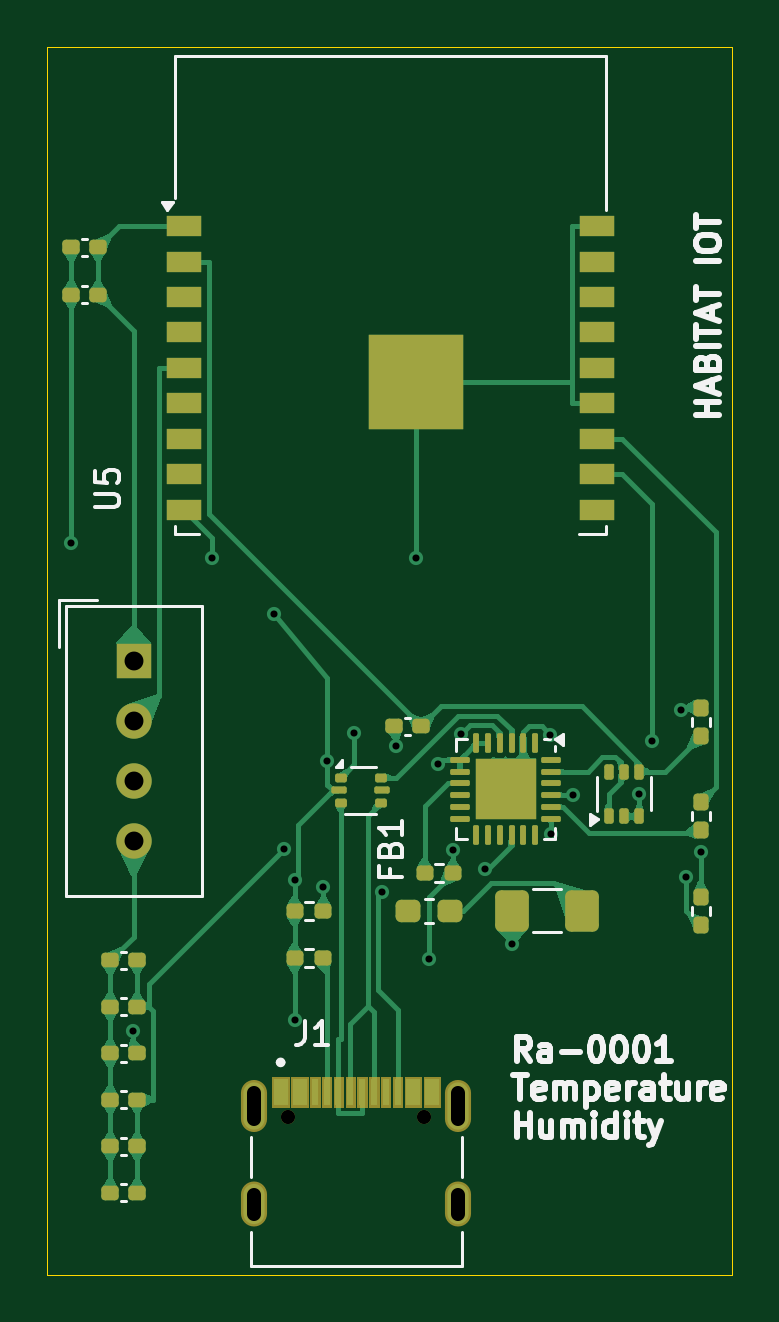
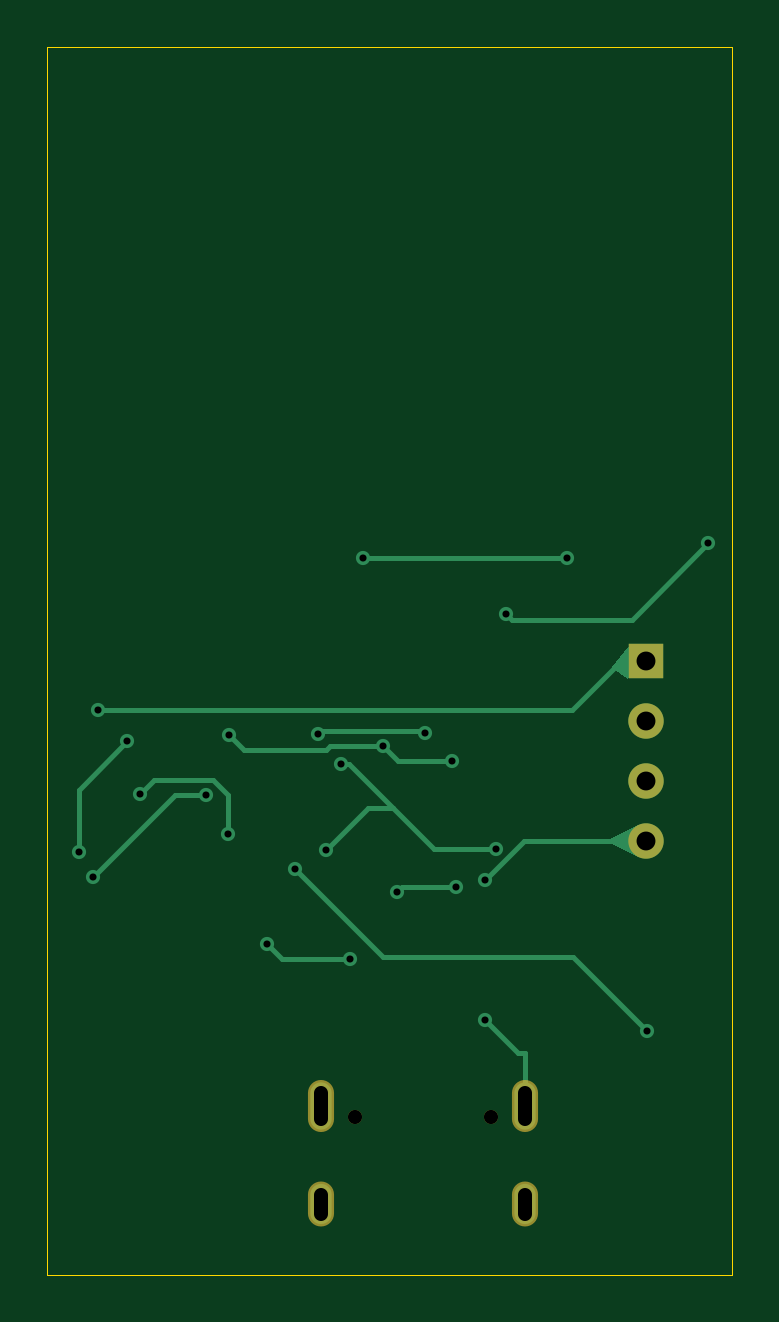
Circuit board: 11 layer files. Board 29.0 x 52.0 mm.
- bottom_copper: habitat-base-B_Cu.gbl (5602 bytes)
- bottom_mask: habitat-base-B_Mask.gbs (925 bytes)
- paste: habitat-base-B_Paste.gbp (496 bytes)
- bottom_silk: habitat-base-B_Silkscreen.gbo (935 bytes)
- outline: habitat-base-Edge_Cuts.gm1 (648 bytes)
- top_copper: habitat-base-F_Cu.gtl (60035 bytes)
- top_mask: habitat-base-F_Mask.gts (8696 bytes)
- paste: habitat-base-F_Paste.gtp (5636 bytes)
- top_silk: habitat-base-F_Silkscreen.gto (31048 bytes)
- drill: habitat-base-NPTH.drl (406 bytes)
- drill: habitat-base-PTH.drl (1133 bytes)

=== bottom_copper: habitat-base-B_Cu.gbl ===
%TF.GenerationSoftware,KiCad,Pcbnew,8.0.1-8.0.1-0~ubuntu23.10.1*%
%TF.CreationDate,2024-07-21T14:25:21-04:00*%
%TF.ProjectId,habitat-base,68616269-7461-4742-9d62-6173652e6b69,1*%
%TF.SameCoordinates,Original*%
%TF.FileFunction,Copper,L2,Bot*%
%TF.FilePolarity,Positive*%
%FSLAX46Y46*%
G04 Gerber Fmt 4.6, Leading zero omitted, Abs format (unit mm)*
G04 Created by KiCad (PCBNEW 8.0.1-8.0.1-0~ubuntu23.10.1) date 2024-07-21 14:25:21*
%MOMM*%
%LPD*%
G01*
G04 APERTURE LIST*
%TA.AperFunction,ComponentPad*%
%ADD10R,1.500000X1.500000*%
%TD*%
%TA.AperFunction,ComponentPad*%
%ADD11C,1.500000*%
%TD*%
%TA.AperFunction,ComponentPad*%
%ADD12O,0.900000X2.000000*%
%TD*%
%TA.AperFunction,ComponentPad*%
%ADD13O,0.900000X1.700000*%
%TD*%
%TA.AperFunction,ViaPad*%
%ADD14C,0.600000*%
%TD*%
%TA.AperFunction,Conductor*%
%ADD15C,0.200000*%
%TD*%
G04 APERTURE END LIST*
D10*
%TO.P,U4,1,VDD*%
%TO.N,+3.3V*%
X91086800Y-65005000D03*
D11*
%TO.P,U4,2,DATA*%
%TO.N,/GPIO13*%
X91086800Y-67545000D03*
%TO.P,U4,3,NC*%
%TO.N,unconnected-(U4-NC-Pad3)*%
X91086800Y-70085000D03*
%TO.P,U4,4,GND*%
%TO.N,GND*%
X91086800Y-72625000D03*
%TD*%
D12*
%TO.P,J1,S1,SHIELD*%
%TO.N,GND*%
X96175000Y-83830000D03*
%TO.P,J1,S2*%
%TO.N,N/C*%
X104825000Y-83830000D03*
D13*
%TO.P,J1,S3*%
X96175000Y-88000000D03*
%TO.P,J1,S4*%
X104825000Y-88000000D03*
%TD*%
D14*
%TO.N,+3.3VA*%
X104598000Y-72992100D03*
X107099000Y-76973700D03*
X103966000Y-69346900D03*
X97432100Y-72949200D03*
X103596000Y-77610500D03*
%TO.N,GND*%
X88432500Y-60018900D03*
X97000000Y-63000000D03*
X99283100Y-69231700D03*
X108709000Y-68124400D03*
X97902500Y-80189100D03*
X102194000Y-68596600D03*
X97902500Y-74297100D03*
%TO.N,Net-(U3-VPP)*%
X105946000Y-73806400D03*
X91031300Y-80681300D03*
%TO.N,+3.3V*%
X114262000Y-67069900D03*
%TO.N,Net-(J1-CC2)*%
X99097500Y-74564600D03*
X101605000Y-74774900D03*
%TO.N,/RTS*%
X108762000Y-72336200D03*
X112487000Y-70647100D03*
%TO.N,Net-(U3-TXD)*%
X109693000Y-70685000D03*
X114463000Y-74139600D03*
%TO.N,/RX*%
X115087000Y-73076000D03*
X113019000Y-68380400D03*
%TO.N,Net-(U3-D-)*%
X100411000Y-68039000D03*
X104935000Y-68109100D03*
%TO.N,Net-(U5-GND-Pad13)*%
X94401500Y-60660700D03*
X103050000Y-60650800D03*
%TD*%
D15*
%TO.N,+3.3VA*%
X101783000Y-71216900D02*
X103653000Y-69346900D01*
X97432100Y-72949200D02*
X100051000Y-72949200D01*
X102822000Y-71216900D02*
X104598000Y-72992100D01*
X100051000Y-72949200D02*
X101783000Y-71216900D01*
X101783000Y-71216900D02*
X102822000Y-71216900D01*
X103653000Y-69346900D02*
X103966000Y-69346900D01*
X103596000Y-77610500D02*
X106462000Y-77610500D01*
X106462000Y-77610500D02*
X107099000Y-76973700D01*
%TO.N,GND*%
X96180000Y-82294100D02*
X96175000Y-82299100D01*
X101559000Y-69231700D02*
X102194000Y-68596600D01*
X96180000Y-82294100D02*
X96180000Y-81618300D01*
X96180000Y-81618300D02*
X96473300Y-81618300D01*
X96473300Y-81618300D02*
X97902500Y-80189100D01*
X91086800Y-72625000D02*
X96230400Y-72625000D01*
X96175000Y-82299100D02*
X96175000Y-83830000D01*
X104463000Y-68596600D02*
X104632000Y-68765000D01*
X96180000Y-82970000D02*
X96180000Y-82294100D01*
X102194000Y-68596600D02*
X104463000Y-68596600D01*
X99283100Y-69231700D02*
X101559000Y-69231700D01*
X104632000Y-68765000D02*
X108068000Y-68765000D01*
X97000000Y-63000000D02*
X96741800Y-63258200D01*
X96230400Y-72625000D02*
X97902500Y-74297100D01*
X91671800Y-63258200D02*
X88432500Y-60018900D01*
X96741800Y-63258200D02*
X91671800Y-63258200D01*
X108068000Y-68765000D02*
X108709000Y-68124400D01*
%TO.N,Net-(U3-VPP)*%
X102200000Y-77551700D02*
X105946000Y-73806400D01*
X91031300Y-80681300D02*
X94160900Y-77551700D01*
X94160900Y-77551700D02*
X102200000Y-77551700D01*
%TO.N,+3.3V*%
X94203400Y-67069900D02*
X114262000Y-67069900D01*
X91086800Y-65005000D02*
X92138500Y-65005000D01*
X92138500Y-65005000D02*
X94203400Y-67069900D01*
%TO.N,Net-(J1-CC2)*%
X99097500Y-74564600D02*
X101394000Y-74564600D01*
X101394000Y-74564600D02*
X101605000Y-74774900D01*
%TO.N,/RTS*%
X108762000Y-72336200D02*
X108762000Y-70694200D01*
X109414000Y-70041700D02*
X111881000Y-70041700D01*
X108762000Y-70694200D02*
X109414000Y-70041700D01*
X111881000Y-70041700D02*
X112487000Y-70647100D01*
%TO.N,Net-(U3-TXD)*%
X109693000Y-70685000D02*
X111009000Y-70685000D01*
X111009000Y-70685000D02*
X114463000Y-74139600D01*
%TO.N,/RX*%
X113019000Y-68380400D02*
X115087000Y-70447900D01*
X115087000Y-70447900D02*
X115087000Y-73076000D01*
%TO.N,Net-(U3-D-)*%
X104809000Y-67983100D02*
X104935000Y-68109100D01*
X100467000Y-67983100D02*
X104809000Y-67983100D01*
X100411000Y-68039000D02*
X100467000Y-67983100D01*
%TO.N,Net-(U5-GND-Pad13)*%
X103040000Y-60660700D02*
X103050000Y-60650800D01*
X94401500Y-60660700D02*
X103040000Y-60660700D01*
%TD*%
%TA.AperFunction,Conductor*%
%TO.N,GND*%
G36*
X91384336Y-71937257D02*
G01*
X91384983Y-71937550D01*
X92580238Y-72521792D01*
X92586166Y-72528503D01*
X92586800Y-72532303D01*
X92586800Y-72717696D01*
X92583373Y-72725969D01*
X92580238Y-72728207D01*
X91384983Y-73312449D01*
X91376045Y-73313004D01*
X91369334Y-73307076D01*
X91369041Y-73306429D01*
X91317715Y-73182948D01*
X91087665Y-72629489D01*
X91087655Y-72620536D01*
X91369041Y-71943569D01*
X91375381Y-71937246D01*
X91384336Y-71937257D01*
G37*
%TD.AperFunction*%
%TD*%
%TA.AperFunction,Conductor*%
%TO.N,+3.3V*%
G36*
X91844099Y-64417459D02*
G01*
X92519502Y-65243090D01*
X92522088Y-65251663D01*
X92518719Y-65258771D01*
X92385622Y-65391868D01*
X92383802Y-65393355D01*
X91844769Y-65749730D01*
X91835977Y-65751434D01*
X91830043Y-65748243D01*
X91095372Y-65013572D01*
X91091945Y-65005299D01*
X91095372Y-64997026D01*
X91096355Y-64996149D01*
X91827772Y-64415701D01*
X91836381Y-64413244D01*
X91844099Y-64417459D01*
G37*
%TD.AperFunction*%
%TD*%
M02*

=== bottom_mask: habitat-base-B_Mask.gbs ===
%TF.GenerationSoftware,KiCad,Pcbnew,8.0.1-8.0.1-0~ubuntu23.10.1*%
%TF.CreationDate,2024-07-21T14:25:21-04:00*%
%TF.ProjectId,habitat-base,68616269-7461-4742-9d62-6173652e6b69,1*%
%TF.SameCoordinates,Original*%
%TF.FileFunction,Soldermask,Bot*%
%TF.FilePolarity,Negative*%
%FSLAX46Y46*%
G04 Gerber Fmt 4.6, Leading zero omitted, Abs format (unit mm)*
G04 Created by KiCad (PCBNEW 8.0.1-8.0.1-0~ubuntu23.10.1) date 2024-07-21 14:25:21*
%MOMM*%
%LPD*%
G01*
G04 APERTURE LIST*
%ADD10R,1.500000X1.500000*%
%ADD11C,1.500000*%
%ADD12C,0.600000*%
%ADD13O,1.104000X2.204000*%
%ADD14O,1.104000X1.904000*%
G04 APERTURE END LIST*
D10*
%TO.C,U4*%
X91086800Y-65005000D03*
D11*
X91086800Y-67545000D03*
X91086800Y-70085000D03*
X91086800Y-72625000D03*
%TD*%
D12*
%TO.C,J1*%
X97610000Y-84320000D03*
X103390000Y-84320000D03*
D13*
X96175000Y-83830000D03*
X104825000Y-83830000D03*
D14*
X96175000Y-88000000D03*
X104825000Y-88000000D03*
%TD*%
M02*

=== paste: habitat-base-B_Paste.gbp ===
%TF.GenerationSoftware,KiCad,Pcbnew,8.0.1-8.0.1-0~ubuntu23.10.1*%
%TF.CreationDate,2024-07-21T14:25:21-04:00*%
%TF.ProjectId,habitat-base,68616269-7461-4742-9d62-6173652e6b69,1*%
%TF.SameCoordinates,Original*%
%TF.FileFunction,Paste,Bot*%
%TF.FilePolarity,Positive*%
%FSLAX46Y46*%
G04 Gerber Fmt 4.6, Leading zero omitted, Abs format (unit mm)*
G04 Created by KiCad (PCBNEW 8.0.1-8.0.1-0~ubuntu23.10.1) date 2024-07-21 14:25:21*
%MOMM*%
%LPD*%
G01*
G04 APERTURE LIST*
G04 APERTURE END LIST*
M02*

=== bottom_silk: habitat-base-B_Silkscreen.gbo ===
%TF.GenerationSoftware,KiCad,Pcbnew,8.0.1-8.0.1-0~ubuntu23.10.1*%
%TF.CreationDate,2024-07-21T14:25:21-04:00*%
%TF.ProjectId,habitat-base,68616269-7461-4742-9d62-6173652e6b69,1*%
%TF.SameCoordinates,Original*%
%TF.FileFunction,Legend,Bot*%
%TF.FilePolarity,Positive*%
%FSLAX46Y46*%
G04 Gerber Fmt 4.6, Leading zero omitted, Abs format (unit mm)*
G04 Created by KiCad (PCBNEW 8.0.1-8.0.1-0~ubuntu23.10.1) date 2024-07-21 14:25:21*
%MOMM*%
%LPD*%
G01*
G04 APERTURE LIST*
%ADD10R,1.500000X1.500000*%
%ADD11C,1.500000*%
%ADD12C,0.600000*%
%ADD13O,1.104000X2.204000*%
%ADD14O,1.104000X1.904000*%
G04 APERTURE END LIST*
%LPC*%
D10*
%TO.C,U4*%
X91086800Y-65005000D03*
D11*
X91086800Y-67545000D03*
X91086800Y-70085000D03*
X91086800Y-72625000D03*
%TD*%
D12*
%TO.C,J1*%
X97610000Y-84320000D03*
X103390000Y-84320000D03*
D13*
X96175000Y-83830000D03*
X104825000Y-83830000D03*
D14*
X96175000Y-88000000D03*
X104825000Y-88000000D03*
%TD*%
%LPD*%
M02*

=== outline: habitat-base-Edge_Cuts.gm1 ===
%TF.GenerationSoftware,KiCad,Pcbnew,8.0.1-8.0.1-0~ubuntu23.10.1*%
%TF.CreationDate,2024-07-21T14:25:21-04:00*%
%TF.ProjectId,habitat-base,68616269-7461-4742-9d62-6173652e6b69,1*%
%TF.SameCoordinates,Original*%
%TF.FileFunction,Profile,NP*%
%FSLAX46Y46*%
G04 Gerber Fmt 4.6, Leading zero omitted, Abs format (unit mm)*
G04 Created by KiCad (PCBNEW 8.0.1-8.0.1-0~ubuntu23.10.1) date 2024-07-21 14:25:21*
%MOMM*%
%LPD*%
G01*
G04 APERTURE LIST*
%TA.AperFunction,Profile*%
%ADD10C,0.050000*%
%TD*%
G04 APERTURE END LIST*
D10*
X87413200Y-39015000D02*
X116413200Y-39015000D01*
X116413200Y-91000000D01*
X87413200Y-91000000D01*
X87413200Y-39015000D01*
M02*

=== top_copper: habitat-base-F_Cu.gtl (60035 bytes, source omitted) ===
=== top_mask: habitat-base-F_Mask.gts (8696 bytes, source omitted) ===
=== paste: habitat-base-F_Paste.gtp ===
%TF.GenerationSoftware,KiCad,Pcbnew,8.0.1-8.0.1-0~ubuntu23.10.1*%
%TF.CreationDate,2024-07-21T14:25:21-04:00*%
%TF.ProjectId,habitat-base,68616269-7461-4742-9d62-6173652e6b69,1*%
%TF.SameCoordinates,Original*%
%TF.FileFunction,Paste,Top*%
%TF.FilePolarity,Positive*%
%FSLAX46Y46*%
G04 Gerber Fmt 4.6, Leading zero omitted, Abs format (unit mm)*
G04 Created by KiCad (PCBNEW 8.0.1-8.0.1-0~ubuntu23.10.1) date 2024-07-21 14:25:21*
%MOMM*%
%LPD*%
G01*
G04 APERTURE LIST*
G04 Aperture macros list*
%AMRoundRect*
0 Rectangle with rounded corners*
0 $1 Rounding radius*
0 $2 $3 $4 $5 $6 $7 $8 $9 X,Y pos of 4 corners*
0 Add a 4 corners polygon primitive as box body*
4,1,4,$2,$3,$4,$5,$6,$7,$8,$9,$2,$3,0*
0 Add four circle primitives for the rounded corners*
1,1,$1+$1,$2,$3*
1,1,$1+$1,$4,$5*
1,1,$1+$1,$6,$7*
1,1,$1+$1,$8,$9*
0 Add four rect primitives between the rounded corners*
20,1,$1+$1,$2,$3,$4,$5,0*
20,1,$1+$1,$4,$5,$6,$7,0*
20,1,$1+$1,$6,$7,$8,$9,0*
20,1,$1+$1,$8,$9,$2,$3,0*%
G04 Aperture macros list end*
%ADD10RoundRect,0.250000X-0.275000X0.275000X-0.275000X-0.275000X0.275000X-0.275000X0.275000X0.275000X0*%
%ADD11RoundRect,0.062500X-0.062500X0.350000X-0.062500X-0.350000X0.062500X-0.350000X0.062500X0.350000X0*%
%ADD12RoundRect,0.062500X-0.350000X0.062500X-0.350000X-0.062500X0.350000X-0.062500X0.350000X0.062500X0*%
%ADD13RoundRect,0.100000X0.100000X-0.225000X0.100000X0.225000X-0.100000X0.225000X-0.100000X-0.225000X0*%
%ADD14RoundRect,0.155000X0.212500X0.155000X-0.212500X0.155000X-0.212500X-0.155000X0.212500X-0.155000X0*%
%ADD15RoundRect,0.160000X-0.197500X-0.160000X0.197500X-0.160000X0.197500X0.160000X-0.197500X0.160000X0*%
%ADD16RoundRect,0.237500X-0.287500X-0.237500X0.287500X-0.237500X0.287500X0.237500X-0.287500X0.237500X0*%
%ADD17R,0.600000X1.140000*%
%ADD18R,0.300000X1.140000*%
%ADD19RoundRect,0.160000X-0.160000X0.197500X-0.160000X-0.197500X0.160000X-0.197500X0.160000X0.197500X0*%
%ADD20RoundRect,0.160000X0.160000X-0.197500X0.160000X0.197500X-0.160000X0.197500X-0.160000X-0.197500X0*%
%ADD21RoundRect,0.160000X0.197500X0.160000X-0.197500X0.160000X-0.197500X-0.160000X0.197500X-0.160000X0*%
%ADD22R,1.500000X0.900000*%
%ADD23R,4.000000X4.000000*%
%ADD24RoundRect,0.093750X-0.156250X-0.093750X0.156250X-0.093750X0.156250X0.093750X-0.156250X0.093750X0*%
%ADD25RoundRect,0.075000X-0.250000X-0.075000X0.250000X-0.075000X0.250000X0.075000X-0.250000X0.075000X0*%
%ADD26RoundRect,0.250001X0.462499X0.624999X-0.462499X0.624999X-0.462499X-0.624999X0.462499X-0.624999X0*%
G04 APERTURE END LIST*
D10*
%TO.C,U3*%
X107474300Y-69785000D03*
X106174300Y-69785000D03*
X107474300Y-71085000D03*
X106174300Y-71085000D03*
D11*
X108074300Y-68497500D03*
X107574300Y-68497500D03*
X107074300Y-68497500D03*
X106574300Y-68497500D03*
X106074300Y-68497500D03*
X105574300Y-68497500D03*
D12*
X104886800Y-69185000D03*
X104886800Y-69685000D03*
X104886800Y-70185000D03*
X104886800Y-70685000D03*
X104886800Y-71185000D03*
X104886800Y-71685000D03*
D11*
X105574300Y-72372500D03*
X106074300Y-72372500D03*
X106574300Y-72372500D03*
X107074300Y-72372500D03*
X107574300Y-72372500D03*
X108074300Y-72372500D03*
D12*
X108761800Y-71685000D03*
X108761800Y-71185000D03*
X108761800Y-70685000D03*
X108761800Y-70185000D03*
X108761800Y-69685000D03*
X108761800Y-69185000D03*
%TD*%
D13*
%TO.C,Q1*%
X111186800Y-71585000D03*
X111836800Y-71585000D03*
X112486800Y-71585000D03*
X112486800Y-69685000D03*
X111836800Y-69685000D03*
X111186800Y-69685000D03*
%TD*%
D14*
%TO.C,C1*%
X91221800Y-87525000D03*
X90086800Y-87525000D03*
%TD*%
D15*
%TO.C,R3*%
X103402500Y-74000000D03*
X104597500Y-74000000D03*
%TD*%
D14*
%TO.C,C2*%
X91221800Y-85555000D03*
X90086800Y-85555000D03*
%TD*%
%TO.C,C7*%
X103241100Y-67770000D03*
X102106100Y-67770000D03*
%TD*%
D16*
%TO.C,FB1*%
X102711800Y-75585000D03*
X104461800Y-75585000D03*
%TD*%
D17*
%TO.C,J1*%
X97300000Y-83250000D03*
X98100000Y-83250000D03*
D18*
X99250000Y-83250000D03*
X100250000Y-83250000D03*
X100750000Y-83250000D03*
X101750000Y-83250000D03*
D17*
X103700000Y-83250000D03*
X102900000Y-83250000D03*
D18*
X102250000Y-83250000D03*
X101250000Y-83250000D03*
X99750000Y-83250000D03*
X98750000Y-83250000D03*
%TD*%
D19*
%TO.C,R4*%
X115086800Y-75002500D03*
X115086800Y-76197500D03*
%TD*%
D20*
%TO.C,R6*%
X115086800Y-68182500D03*
X115086800Y-66987500D03*
%TD*%
D14*
%TO.C,C4*%
X91221800Y-81615000D03*
X90086800Y-81615000D03*
%TD*%
D21*
%TO.C,R2*%
X99097500Y-75600000D03*
X97902500Y-75600000D03*
%TD*%
D22*
%TO.C,U5*%
X93200000Y-46600000D03*
X93200000Y-48100000D03*
X93200000Y-49600000D03*
X93200000Y-51100000D03*
X93200000Y-52600000D03*
X93200000Y-54100000D03*
X93200000Y-55600000D03*
X93200000Y-57100000D03*
X93200000Y-58600000D03*
X110700000Y-58600000D03*
X110700000Y-57100000D03*
X110700000Y-55600000D03*
X110700000Y-54100000D03*
X110700000Y-52600000D03*
X110700000Y-51100000D03*
X110700000Y-49600000D03*
X110700000Y-48100000D03*
X110700000Y-46600000D03*
D23*
X103050000Y-53210000D03*
%TD*%
D14*
%TO.C,C8*%
X89567500Y-47500000D03*
X88432500Y-47500000D03*
%TD*%
D24*
%TO.C,U1*%
X99836800Y-69947500D03*
D25*
X99761800Y-70485000D03*
D24*
X99836800Y-71022500D03*
X101536800Y-71022500D03*
D25*
X101611800Y-70485000D03*
D24*
X101536800Y-69947500D03*
%TD*%
D21*
%TO.C,R1*%
X99097500Y-77600000D03*
X97902500Y-77600000D03*
%TD*%
D26*
%TO.C,F1*%
X110074300Y-75585000D03*
X107099300Y-75585000D03*
%TD*%
D14*
%TO.C,C9*%
X89567500Y-49500000D03*
X88432500Y-49500000D03*
%TD*%
%TO.C,C6*%
X91221800Y-77675000D03*
X90086800Y-77675000D03*
%TD*%
%TO.C,C3*%
X91221800Y-83585000D03*
X90086800Y-83585000D03*
%TD*%
D19*
%TO.C,R5*%
X115086800Y-70987500D03*
X115086800Y-72182500D03*
%TD*%
D14*
%TO.C,C5*%
X91221800Y-79645000D03*
X90086800Y-79645000D03*
%TD*%
M02*

=== top_silk: habitat-base-F_Silkscreen.gto (31048 bytes, source omitted) ===
=== drill: habitat-base-NPTH.drl ===
M48
; DRILL file {KiCad 8.0.1-8.0.1-0~ubuntu23.10.1} date 2024-07-21T14:31:30-0400
; FORMAT={-:-/ absolute / metric / decimal}
; #@! TF.CreationDate,2024-07-21T14:31:30-04:00
; #@! TF.GenerationSoftware,Kicad,Pcbnew,8.0.1-8.0.1-0~ubuntu23.10.1
; #@! TF.FileFunction,NonPlated,1,2,NPTH
FMAT,2
METRIC
; #@! TA.AperFunction,NonPlated,NPTH,ComponentDrill
T1C0.600
%
G90
G05
T1
X97.61Y-84.32
X103.39Y-84.32
M30

=== drill: habitat-base-PTH.drl ===
M48
; DRILL file {KiCad 8.0.1-8.0.1-0~ubuntu23.10.1} date 2024-07-21T14:31:30-0400
; FORMAT={-:-/ absolute / metric / decimal}
; #@! TF.CreationDate,2024-07-21T14:31:30-04:00
; #@! TF.GenerationSoftware,Kicad,Pcbnew,8.0.1-8.0.1-0~ubuntu23.10.1
; #@! TF.FileFunction,Plated,1,2,PTH
FMAT,2
METRIC
; #@! TA.AperFunction,Plated,PTH,ViaDrill
T1C0.300
; #@! TA.AperFunction,Plated,PTH,ComponentDrill
T2C0.600
; #@! TA.AperFunction,Plated,PTH,ComponentDrill
T3C0.800
%
G90
G05
T1
X88.432Y-60.019
X91.031Y-80.681
X94.401Y-60.661
X97.0Y-63.0
X97.432Y-72.949
X97.902Y-74.297
X97.902Y-80.189
X99.097Y-74.565
X99.283Y-69.232
X100.411Y-68.039
X101.605Y-74.775
X102.194Y-68.597
X103.05Y-60.651
X103.596Y-77.611
X103.966Y-69.347
X104.598Y-72.992
X104.935Y-68.109
X105.946Y-73.806
X107.099Y-76.974
X108.709Y-68.124
X108.762Y-72.336
X109.693Y-70.685
X112.487Y-70.647
X113.019Y-68.38
X114.262Y-67.07
X114.463Y-74.14
X115.087Y-73.076
T3
X91.087Y-65.005
X91.087Y-67.545
X91.087Y-70.085
X91.087Y-72.625
T2
X96.175Y-83.28G85X96.175Y-84.38
G05
X96.175Y-87.6G85X96.175Y-88.4
G05
X104.825Y-83.28G85X104.825Y-84.38
G05
X104.825Y-87.6G85X104.825Y-88.4
G05
M30
